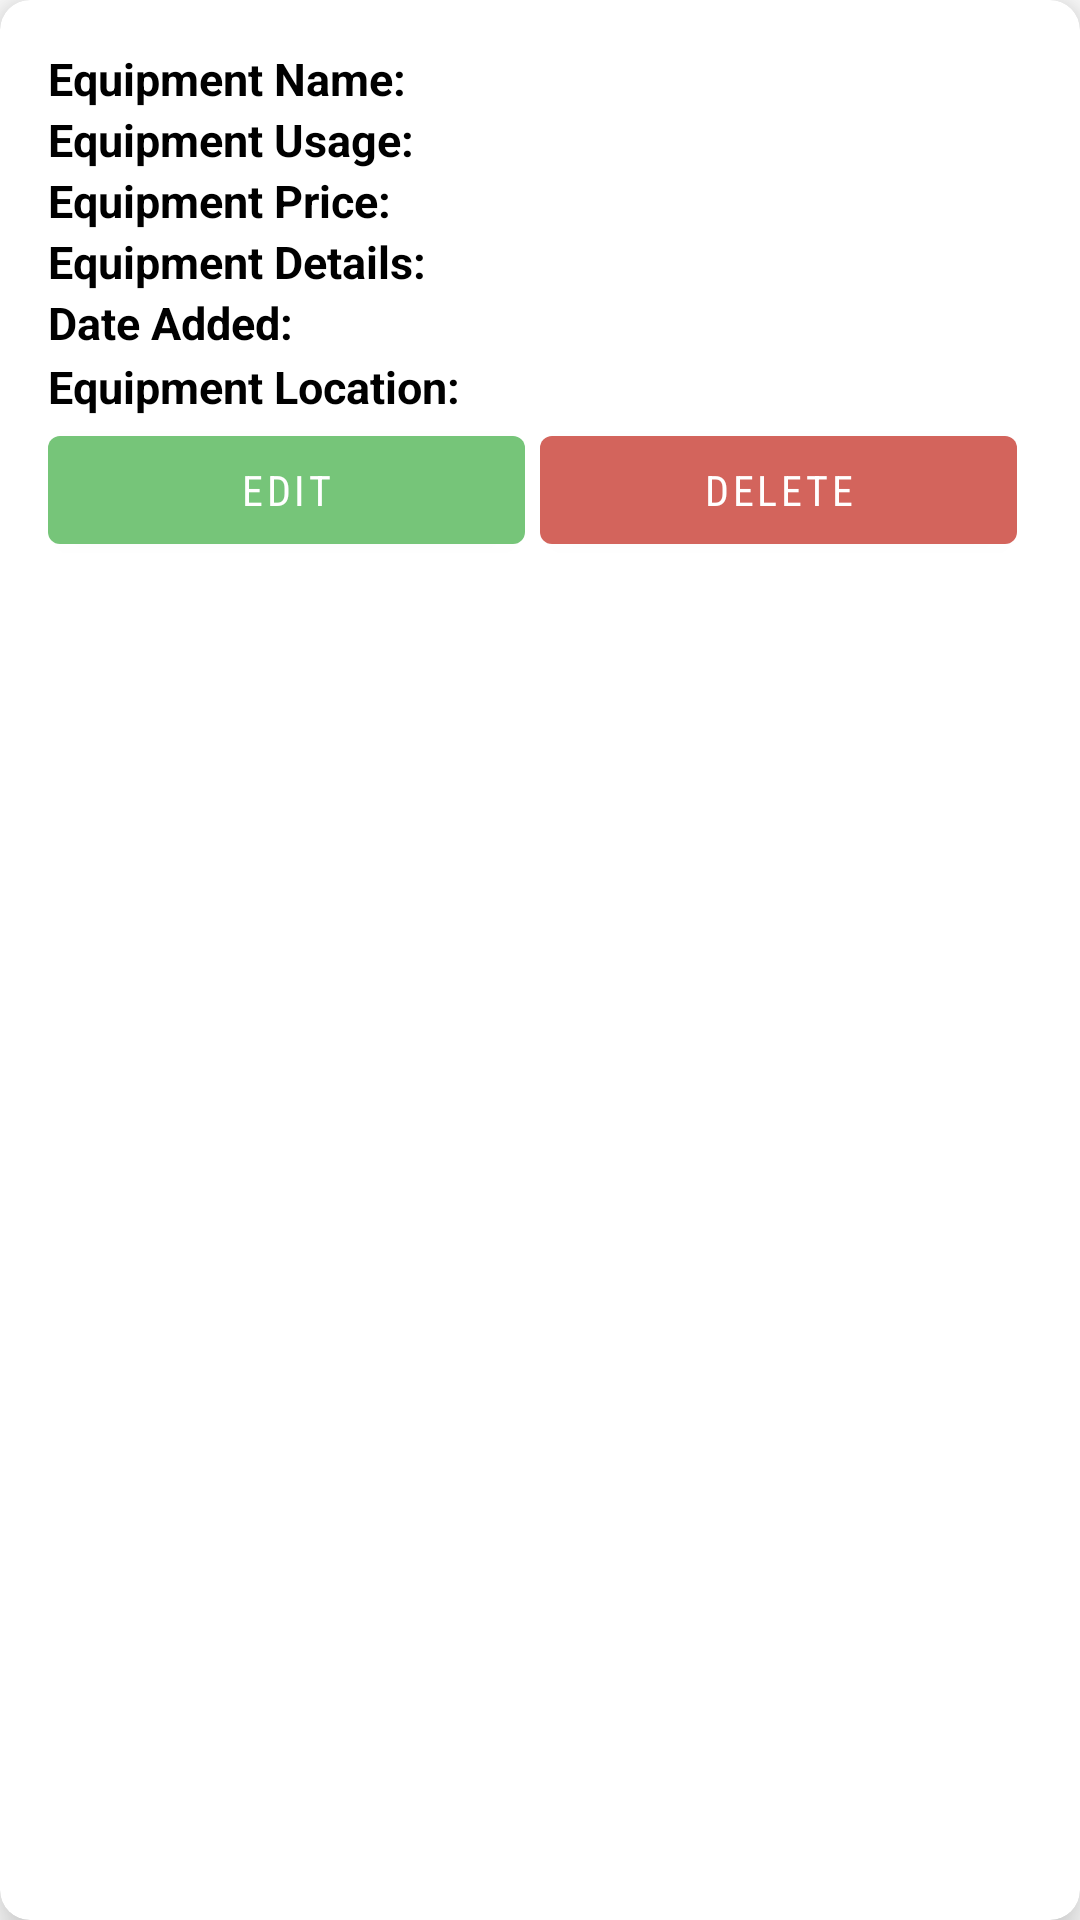

This screen was rendered from an Android layout file. Write that file and the resources it references.
<!-- AndroidManifest.xml: application theme Theme.Authentication -->
<!-- res/layout/equipment_entry.xml -->
<?xml version="1.0" encoding="utf-8"?>
<androidx.cardview.widget.CardView xmlns:android="http://schemas.android.com/apk/res/android"
    android:layout_width="match_parent"
    android:layout_height="wrap_content"
    xmlns:app="http://schemas.android.com/apk/res-auto"
    app:cardElevation="10dp"
    app:cardCornerRadius="10dp"
    android:layout_margin="15dp">

    <LinearLayout
        android:layout_width="match_parent"
        android:layout_height="wrap_content"
        android:layout_margin="16dp"
        android:orientation="vertical">
        <TextView
            android:layout_width="match_parent"
            android:layout_height="wrap_content"
            android:visibility="gone"
            android:id="@+id/equipment_owner"/>

            <LinearLayout
            android:layout_width="wrap_content"
            android:layout_height="wrap_content"
            android:orientation="horizontal"
            android:layout_gravity="center_vertical">

                <TextView
                    android:id="@+id/equipment_name_title"
                    android:layout_width="wrap_content"
                    android:layout_height="wrap_content"
                    android:text="Equipment Name: "
                    android:textSize="15dp"
                    android:textStyle="bold"
                    android:textColor="@color/black"
                    />

                <TextView
                    android:id="@+id/equipment_name_results"
                    android:layout_width="wrap_content"
                    android:layout_height="wrap_content"
                    android:textSize="15dp"
                    android:textColor="@color/black"
                    />

        </LinearLayout>

        <LinearLayout
            android:layout_width="wrap_content"
            android:layout_height="wrap_content"
            android:orientation="horizontal"
            android:layout_gravity="center_vertical">

            <TextView
                android:id="@+id/equipment_usage_title"
                android:layout_width="wrap_content"
                android:layout_height="wrap_content"
                android:text="Equipment Usage: "
                android:textSize="15dp"
                android:textStyle="bold"
                android:textColor="@color/black"
                />
            <TextView
                android:id="@+id/equipment_usage_results"
                android:layout_width="wrap_content"
                android:layout_height="wrap_content"
                android:textSize="15dp"
                android:textColor="@color/black"
                />

        </LinearLayout>

        <LinearLayout
            android:layout_width="wrap_content"
            android:layout_height="wrap_content"
            android:orientation="horizontal"
            android:layout_gravity="center_vertical">

            <TextView
                android:id="@+id/equipment_price_title"
                android:layout_width="wrap_content"
                android:layout_height="wrap_content"
                android:text="Equipment Price: "
                android:textSize="15dp"
                android:textStyle="bold"
                android:textColor="@color/black"
                />
            <TextView
                android:id="@+id/equipment_price_results"
                android:layout_width="wrap_content"
                android:layout_height="wrap_content"
                android:textSize="15dp"
                android:textColor="@color/black"
                />

        </LinearLayout>

        <LinearLayout
            android:layout_width="wrap_content"
            android:layout_height="wrap_content"
            android:orientation="horizontal"
            android:layout_gravity="center_vertical">

            <TextView
                android:id="@+id/equipment_details_title"
                android:layout_width="wrap_content"
                android:layout_height="wrap_content"
                android:text="Equipment Details: "
                android:textSize="15dp"
                android:textStyle="bold"
                android:textColor="@color/black"
                />
            <TextView
                android:id="@+id/equipment_details_results"
                android:layout_width="wrap_content"
                android:layout_height="wrap_content"
                android:textSize="15dp"
                android:textColor="@color/black"
                />

        </LinearLayout>

        <LinearLayout
            android:layout_width="wrap_content"
            android:layout_height="wrap_content"
            android:orientation="horizontal"
            android:layout_gravity="center_vertical">

            <TextView
                android:id="@+id/date_equipment_was_created_title"
                android:layout_width="wrap_content"
                android:layout_height="wrap_content"
                android:text="Date Added:  "
                android:textSize="15dp"
                android:textStyle="bold"
                android:textColor="@color/black"
                />
            <TextView
                android:id="@+id/date_equipment_was_created_results"
                android:layout_width="wrap_content"
                android:layout_height="wrap_content"
                android:textSize="15dp"
                android:textColor="@color/black"
                />
        </LinearLayout>

        <LinearLayout
            android:layout_width="wrap_content"
            android:layout_height="wrap_content"
            android:orientation="horizontal"
            android:layout_gravity="center_vertical">

            <TextView
                android:id="@+id/location_title"
                android:layout_width="wrap_content"
                android:layout_height="wrap_content"
                android:text="Equipment Location: "
                android:textSize="15dp"
                android:textStyle="bold"
                android:textColor="@color/black"
                />
            <TextView
                android:id="@+id/location_results"
                android:layout_width="wrap_content"
                android:layout_height="wrap_content"
                android:textSize="16dp"
                android:textStyle="bold"
                android:textColor="@color/black"
                />
        </LinearLayout>
        <LinearLayout
            android:layout_below="@+id/location_results"
            android:layout_width="match_parent"
            android:layout_height="wrap_content"
            android:orientation="horizontal">

            <Button
                android:id="@+id/edit_equipment_button"
                android:layout_width="0dp"
                android:layout_height="wrap_content"
                android:layout_marginRight="5dp"
                android:layout_weight="1"
                android:fontFamily="sans-serif-condensed"
                android:text="Edit"
                app:backgroundTint="#76C579" />

            <Button
                android:id="@+id/delete_equipment_button"
                android:layout_width="0dp"
                android:layout_height="wrap_content"
                android:layout_marginRight="5dp"
                android:layout_weight="1"
                android:fontFamily="sans-serif-condensed"
                android:text="Delete"
                app:backgroundTint="#D3645C" />

        </LinearLayout>
    </LinearLayout>
</androidx.cardview.widget.CardView>
<!-- resources referenced by this layout -->
<resources>
  <style name="Theme.Authentication" parent="Theme.MaterialComponents.Light.NoActionBar">
          
          <item name="colorPrimary">@color/purple_500</item>
          <item name="colorPrimaryVariant">@color/purple_700</item>
          <item name="colorOnPrimary">@color/white</item>
          
          <item name="colorSecondary">@color/teal_200</item>
          <item name="colorSecondaryVariant">@color/teal_700</item>
          <item name="colorOnSecondary">@color/teal_700</item>
          
          <item name="android:statusBarColor" tools:targetApi="l">?attr/colorPrimaryVariant</item>
          
      </style>
  <!-- not gathered from this repository: default colours our renderer supplied (Android Studio template values) -->
  <color name="purple_500">#FF6200EE</color>
  <color name="purple_700">#FF3700B3</color>
  <color name="teal_200">#FF03DAC5</color>
  <color name="teal_700">#FF018786</color>
  <color name="black">#FF000000</color>
  <color name="white">#FFFFFFFF</color>
</resources>
